Run: headless pygame with SDL's dummy video driver; simulated clock (each Clock.tick advances the game by its frame time, no real sleeping); random seed 0; keys injected as events and as key.get_pressed() state; no mouse input.
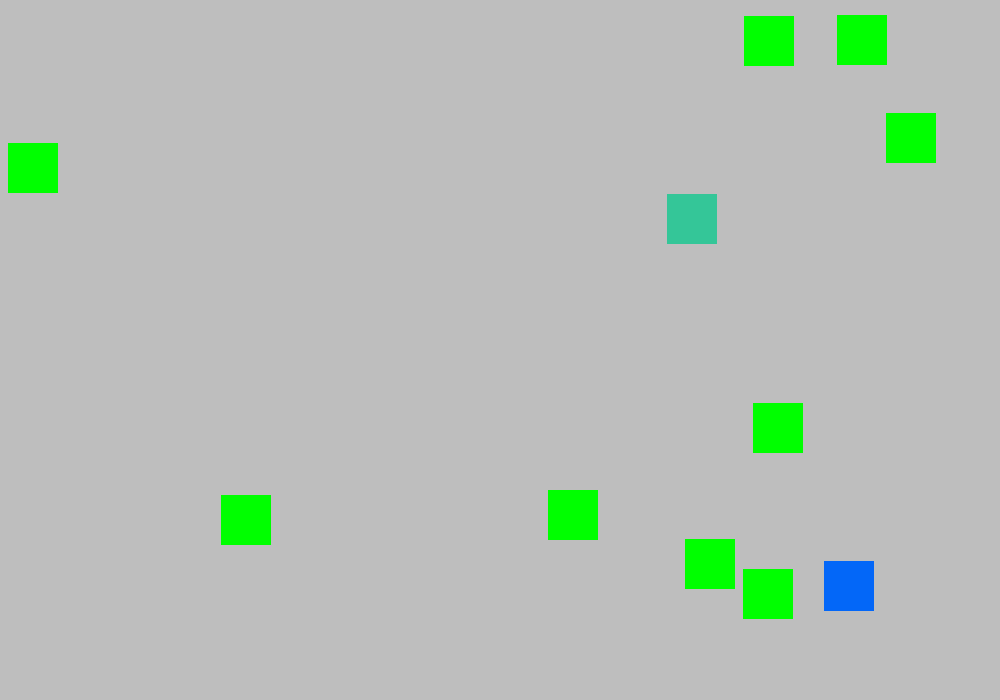
Frame 1 of 4 · flips 1–60 · no input
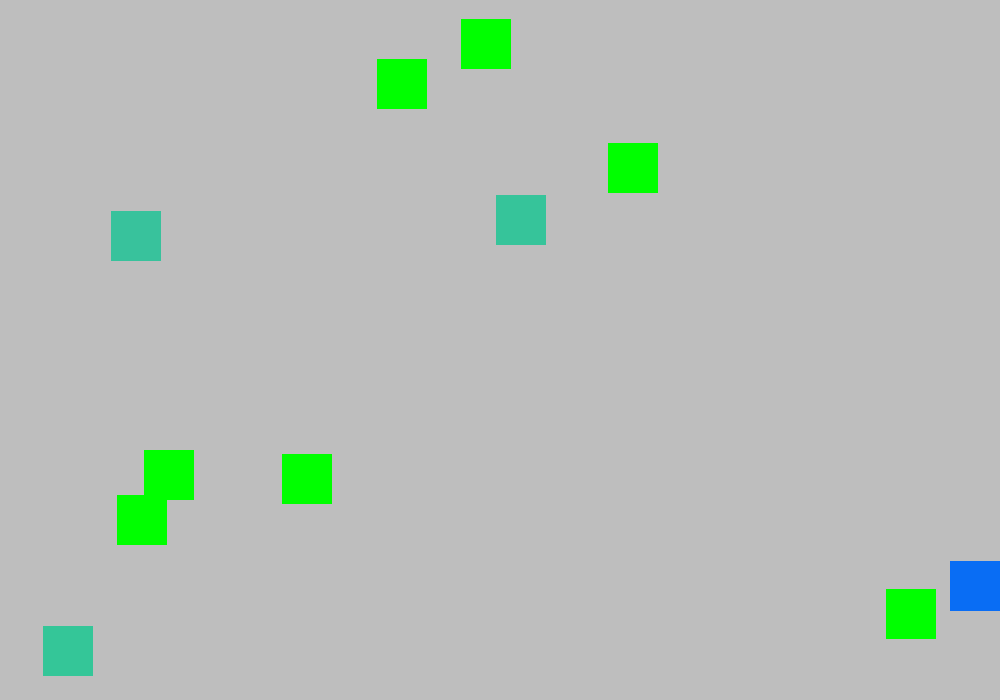
Frame 2 of 4 · flips 61–180 · tapped SPACE, RETURN · held RIGHT (→), D
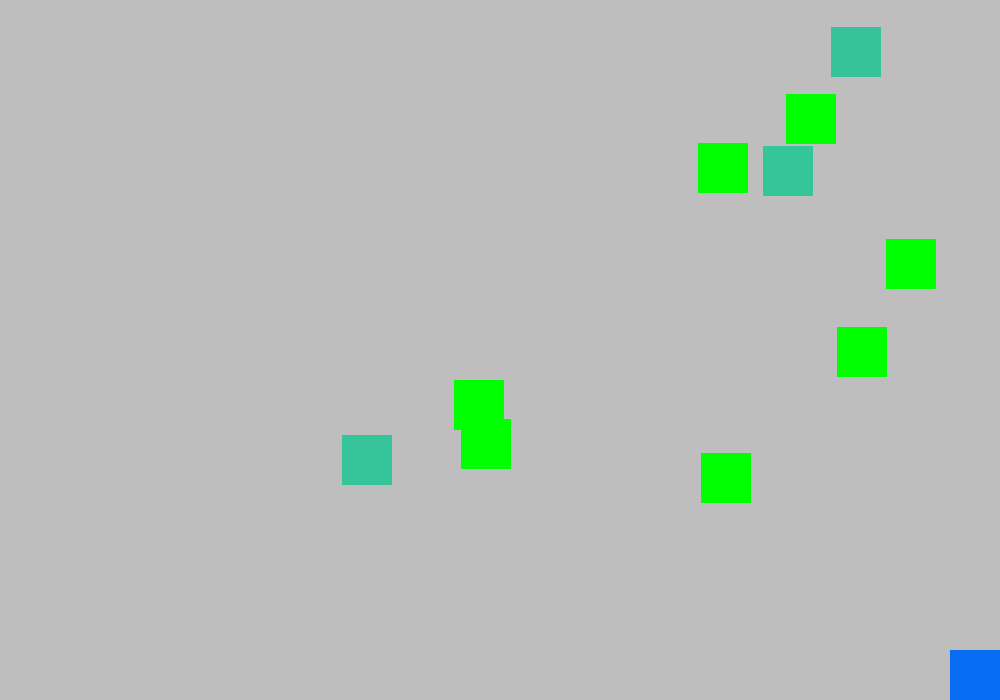
Frame 3 of 4 · flips 181–300 · held DOWN (↓), S
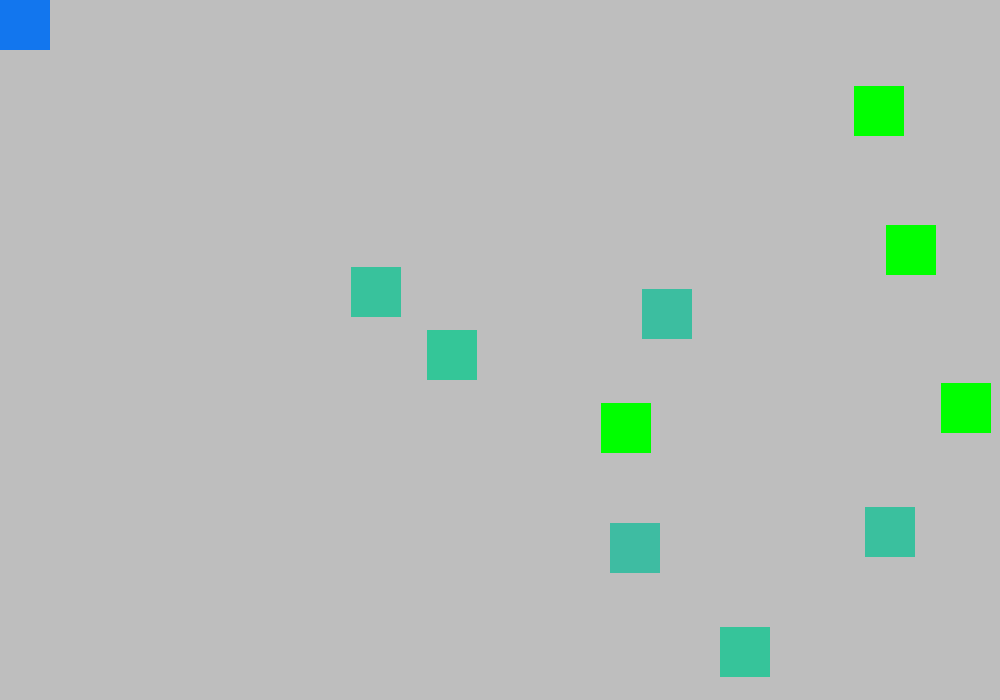
Frame 4 of 4 · flips 301–420 · held LEFT (←), A, UP (↑), W

The pygame program that drew these frames:

import pygame
import random
from pygame.locals import *
from pygame.sprite import *


class Player(pygame.sprite.Sprite):

    def __init__(self):
        pygame.sprite.Sprite.__init__(self)
        self.image = pygame.Surface([50,50])
        self.image.fill((255,200,0))
        self.rect = self.image.get_rect()
        self.rect.x =random.randint(0,1000-self.rect.width)
        self.rect.y = random.randint(0,650-self.rect.height)
        self.speed = 10

    def update(self):
        movement = pygame.key.get_pressed()
        if movement[K_UP]:
            if self.rect.y <= 0:
                self.rect.y = 0
            else:
                self.rect.y -= self.speed
        if movement[K_DOWN]:
            if self.rect.y >= 650:
                self.rect.y = 650
            else:
                self.rect.y += self.speed
        if movement[K_LEFT]:
            if self.rect.x <= 0:
                self.rect.x = 0
            else:
                self.rect.x -= self.speed
        if movement[K_RIGHT]:
            if self.rect.x >= 950:
                self.rect.x = 950
            else:
                self.rect.x += self.speed


class Monster(pygame.sprite.Sprite):

    def __init__(self):
        pygame.sprite.Sprite.__init__(self)

        self.image = pygame.Surface([50,50])
        self.image.fill((0,255,0))
        self.rect = self.image.get_rect()
        self.rect.x =random.randint(0,1000-self.rect.width)
        self.rect.y = random.randint(0,650-self.rect.height)
        self.speedx = random.randint(-8,8)
        self.speedy = random.randint(-8,8)

    def update(self):  
        self.rect.x += self.speedx
        self.rect.y += self.speedy
        if self.rect.bottom >=700 or self.rect.top<=0:
            self.speedy *= -1
        if self.rect.left <=0 or self.rect.right >=1000:
            self.speedx *=-1







####setup
pygame.init()
screen = pygame.display.set_mode((1000, 700))
clock = pygame.time.Clock()

###sprite gruppe 
all_sprites = pygame.sprite.Group()
monsters = pygame.sprite.Group()

###add monster
for i in range(10):
    monster = Monster()
    all_sprites.add(monster)
    monsters.add(monster)

running = True
## add player
player = Player()
all_sprites.add(player)

#####add score
counter=0


while running:

    ### list of event of action
    for event in pygame.event.get():
        if event.type == pygame.QUIT:
            running = False


    #####update the sprite
    all_sprites.update()
    hits = pygame.sprite.spritecollide(player,monsters,True)
    
    for hit in hits:
        counter = counter+1
        print(counter)
        monster = Monster()
        monster.image.fill((50+counter*2,200-counter*2,150+counter*2))
        player.image.fill((counter*3,counter*3+100,250-counter*2))
        all_sprites.add(monster)
        monsters.add(monster)

    screen.fill("gray")

   
    all_sprites.draw(screen)
    #add player on the screen
 
    pygame.display.flip()#display the work on screen




    clock.tick(60) ##FPS 60

pygame,quit()

#####todo:
#
 
